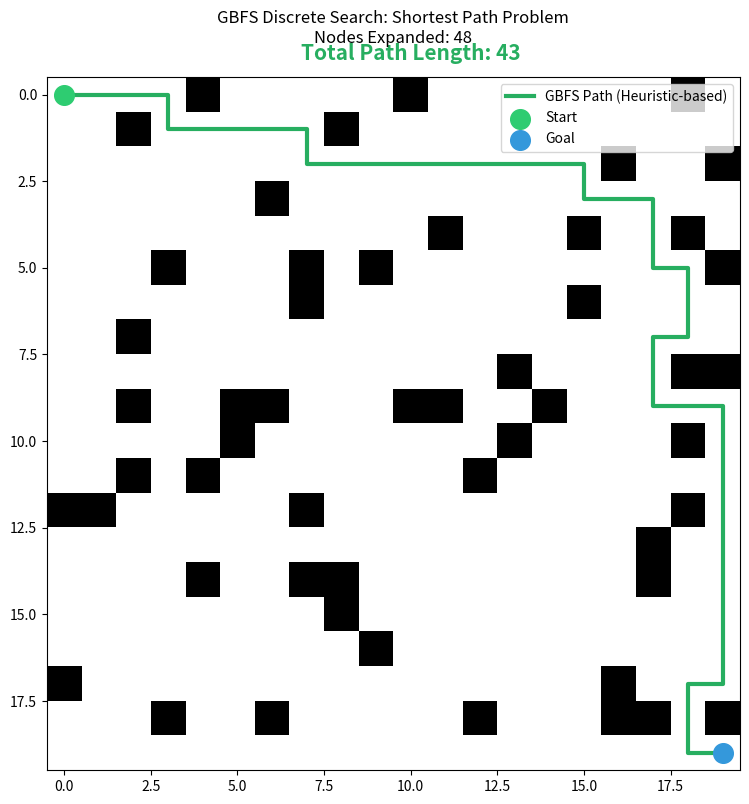

This chart was generated by the following Python code:
import numpy as np
import matplotlib.pyplot as plt
import seaborn as sns
import time
import pandas as pd
import heapq

class GBFS:
    """Giải quyết bài toán Discrete Optimization: Shortest Path."""
    def __init__(self, grid_size=20, obstacle_prob=0.15):
        self.size = grid_size
        self.grid = np.zeros((grid_size, grid_size))
        # Khởi tạo vật cản ngẫu nhiên
        self.grid[np.random.rand(grid_size, grid_size) < obstacle_prob] = 1
        self.start = (0, 0)
        self.goal = (grid_size - 1, grid_size - 1)
        # Đảm bảo điểm bắt đầu và kết thúc luôn trống
        self.grid[self.start] = 0
        self.grid[self.goal] = 0

    def heuristic(self, a, b):
        """Sử dụng khoảng cách Manhattan làm Heuristic (phù hợp cho lưới 2D)"""
        return abs(a[0] - b[0]) + abs(a[1] - b[1])

    def search(self):
        # Priority Queue lưu: (giá trị_heuristic, tọa_độ)
        pq = [(self.heuristic(self.start, self.goal), self.start)]
        visited = {self.start: None}
        nodes_expanded = 0
        start_time = time.time()
        
        while pq:
            _, curr = heapq.heappop(pq)
            nodes_expanded += 1
            
            if curr == self.goal:
                duration = time.time() - start_time
                return True, self._reconstruct(visited, curr), nodes_expanded, duration
            
            # Kiểm tra 4 hướng lân cận
            for dx, dy in [(-1,0), (1,0), (0,-1), (0,1)]:
                neighbor = (curr[0] + dx, curr[1] + dy)
                if (0 <= neighbor[0] < self.size and 0 <= neighbor[1] < self.size and 
                    self.grid[neighbor] == 0 and neighbor not in visited):
                    
                    visited[neighbor] = curr
                    h_val = self.heuristic(neighbor, self.goal)
                    heapq.heappush(pq, (h_val, neighbor))
                    
        return False, [], nodes_expanded, time.time() - start_time

    def _reconstruct(self, visited, curr):
        path = []
        while curr is not None:
            path.append(curr)
            curr = visited[curr]
        return path[::-1]

    def save_visual_result(self, path, nodes_expanded, filename="gbfs_discrete_path.png"):
        plt.figure(figsize=(9, 9))
        plt.imshow(self.grid, cmap='binary')
        
        if path:
            py, px = zip(*path)
            plt.plot(px, py, color='#27ae60', linewidth=3, label='GBFS Path (Heuristic-based)')
            plt.scatter(self.start[1], self.start[0], color='#2ecc71', s=200, label='Start', zorder=5)
            plt.scatter(self.goal[1], self.goal[0], color='#3498db', s=200, label='Goal', zorder=5)
            plt.text(self.size / 2, -1.0, f"Total Path Length: {len(path)}", 
                     fontsize=15, color='#27ae60', fontweight='bold', ha='center')
        
        plt.title(f"GBFS Discrete Search: Shortest Path Problem\nNodes Expanded: {nodes_expanded}", pad=25)
        plt.legend(loc='upper right')
        plt.savefig(filename, bbox_inches='tight')
        plt.close()

def run_gbfs_statistics(n_runs=20):
    sizes = [10, 20, 30, 40, 50, 60]
    all_results = []
    
    print(f"Đang thực hiện kiểm thử GBFS (Mỗi kích thước chạy {n_runs} lần)...")
    
    for s in sizes:
        for _ in range(n_runs):
            solver = GBFS(grid_size=s, obstacle_prob=0.15)
            success, path, nodes, duration = solver.search()
            if success:
                all_results.append({
                    'Grid_Size': s,
                    'Time_sec': duration,
                    'Nodes_Expanded': nodes,
                    'Path_Length': len(path)
                })
        print(f"    - Hoàn thành thu thập dữ liệu GBFS size {s}x{s}")

    df = pd.DataFrame(all_results)

    summary = df.groupby('Grid_Size').agg({
        'Time_sec': ['mean', 'median', 'std', 'min', 'max'],
        'Nodes_Expanded': ['mean', 'median', 'std'],
        'Path_Length': ['mean', 'max']
    })

    summary.columns = [f"{col[0]}_{col[1]}" for col in summary.columns.values]
    summary = summary.reset_index()
    summary.to_csv("gbfs_statistical_summary.csv", index=False, encoding='utf-8-sig')
    print("\nĐã tạo file thống kê GBFS: gbfs_statistical_summary.csv")


if __name__ == "__main__":
    demo = GBFS(grid_size=20, obstacle_prob=0.15)
    success, path, nodes, _ = demo.search()
    if success:
        demo.save_visual_result(path, nodes)
    run_gbfs_statistics(n_runs=20)
